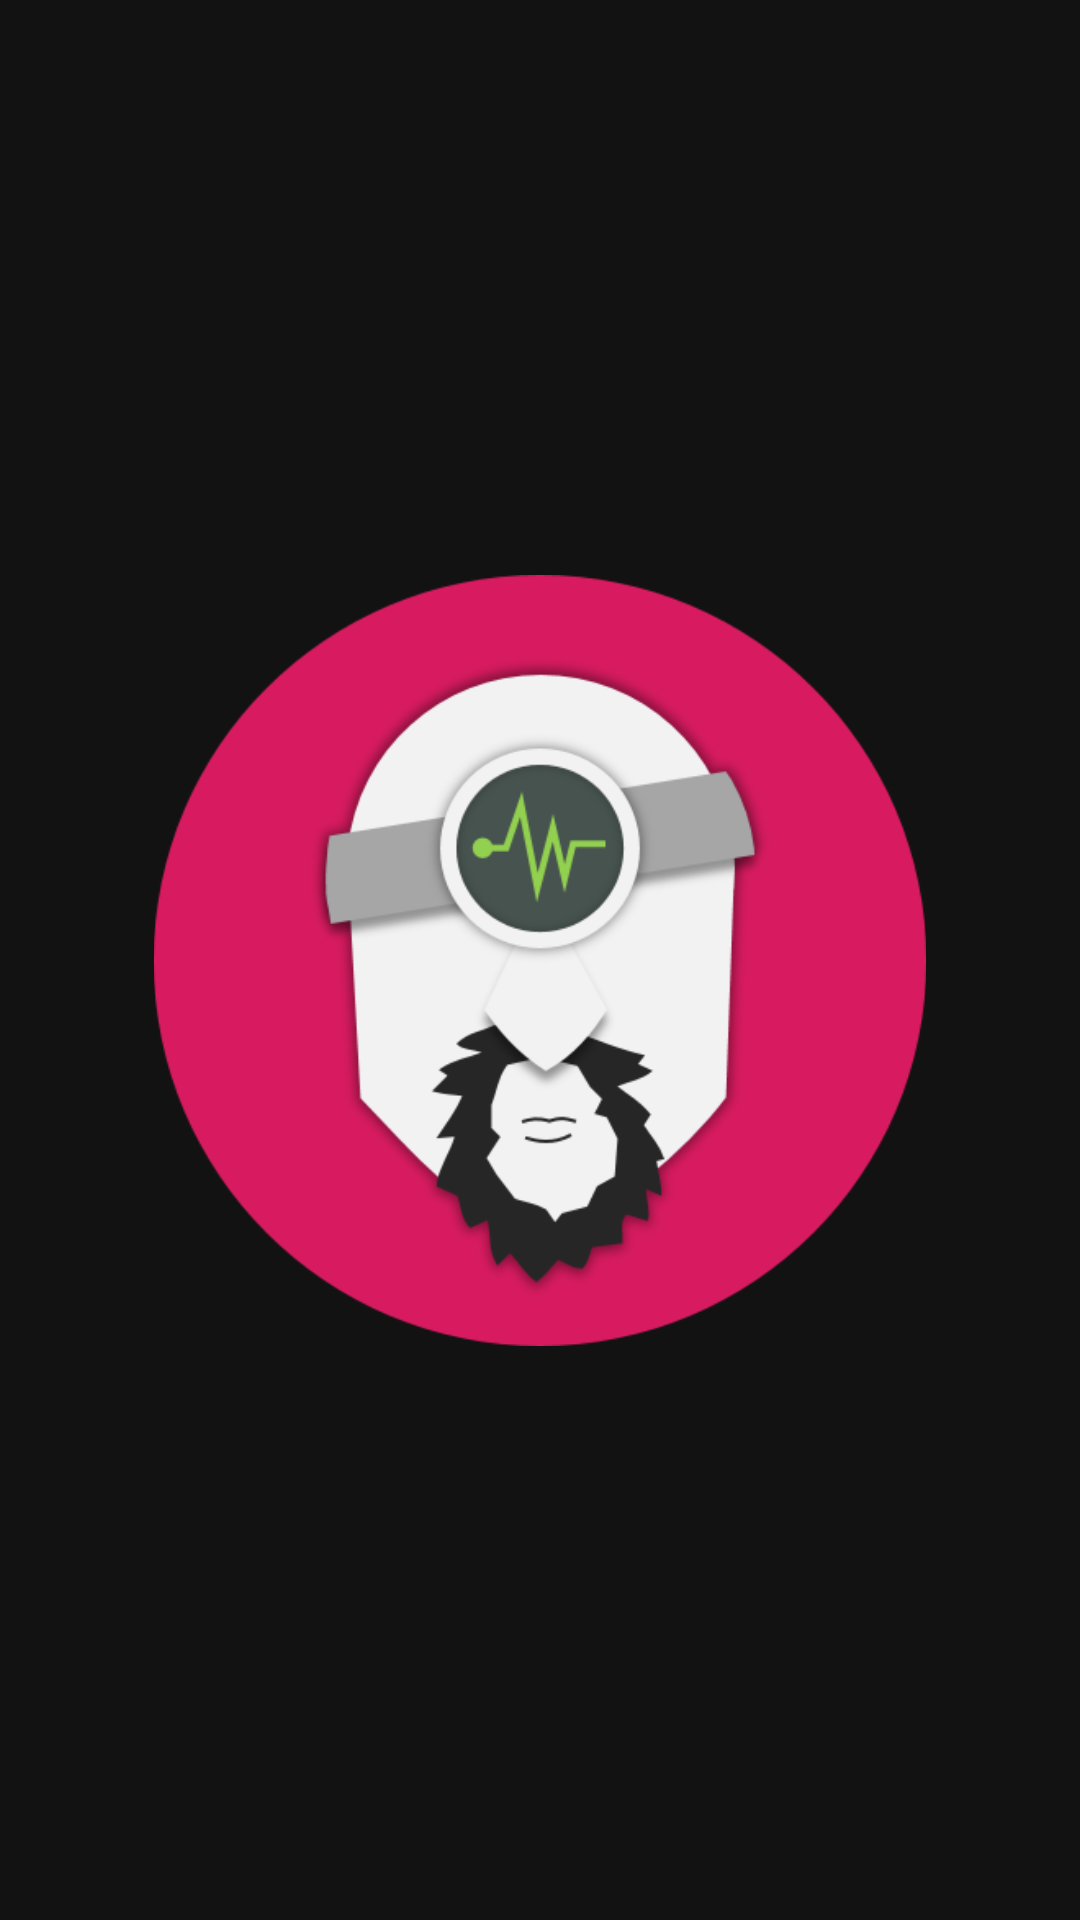

The Android layout XML behind this screen, and the referenced resources:
<!-- AndroidManifest.xml: application theme AppTheme -->
<!-- res/layout/activity_splash.xml -->
<?xml version="1.0" encoding="utf-8"?>
<android.support.constraint.ConstraintLayout xmlns:android="http://schemas.android.com/apk/res/android"
    xmlns:app="http://schemas.android.com/apk/res-auto"
    xmlns:tools="http://schemas.android.com/tools"
    android:layout_width="match_parent"
    android:layout_height="match_parent"
    android:orientation="vertical"
    tools:context=".SplashActivity">

    <ImageView
        android:layout_width="262dp"
        android:layout_height="257dp"
        android:src="@drawable/dr_planner_logo"
        app:layout_constraintBottom_toBottomOf="parent"
        app:layout_constraintEnd_toEndOf="parent"
        app:layout_constraintHorizontal_bias="0.5"
        app:layout_constraintStart_toStartOf="parent"
        app:layout_constraintTop_toTopOf="parent" />

</android.support.constraint.ConstraintLayout>
<!-- resources referenced by this layout -->
<resources>
  <!-- drawable dr_planner_logo: png bitmap (drawable, 58780 bytes) -->
  <style name="AppTheme" parent="Theme.MaterialComponents">
          
          <item name="colorPrimary">@color/colorAccent</item>
          <item name="colorPrimaryDark">@color/colorPrimaryDark</item>
          <item name="colorAccent">@color/colorAccent</item>
      </style>
  <color name="colorAccent">#D81B60</color>
  <color name="colorPrimaryDark">#a00037</color>
</resources>
